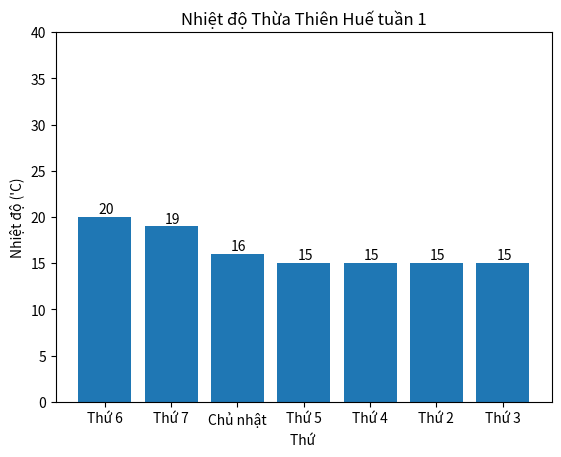

This chart was generated by the following Python code:
import matplotlib.pyplot as plt
Days_morning = {"Thứ 2": 18, "Thứ 3": 17, "Thứ 4": 19, "Thứ 5": 22, "Thứ 6": 24, "Thứ 7": 24, "Chủ nhật":23}
Days_night = {"Thứ 2": 15, "Thứ 3": 15, "Thứ 4": 15, "Thứ 5": 15, "Thứ 6": 16, "Thứ 7": 19, "Chủ nhật":20}
Counts = sorted(Days_morning.values(), reverse = True)
Counts = sorted(Days_night.values(), reverse = True)
Days_mornings = sorted(Days_morning, key = Days_morning.__getitem__, reverse = True)
Days_nights = sorted(Days_night, key = Days_night.__getitem__, reverse = True)
ind_Days_mornings = range(len(Days_morning))
ind_Days_nights = range(len(Days_night))
plt.bar(ind_Days_mornings, Counts, align = 'center')
plt.xticks(ind_Days_mornings, Days_mornings)
plt.xlabel("Thứ ")
plt.ylabel("Nhiệt độ ('C)")
plt.title("Nhiệt độ Thừa Thiên Huế tuần 1")
for x, y in zip(ind_Days_mornings, Counts):
    plt.text(x + 0.02, y + 0.05, '%d' % y, ha = 'center', va = 'bottom')
plt.ylim(0, Counts[0] + 20)
plt.show()